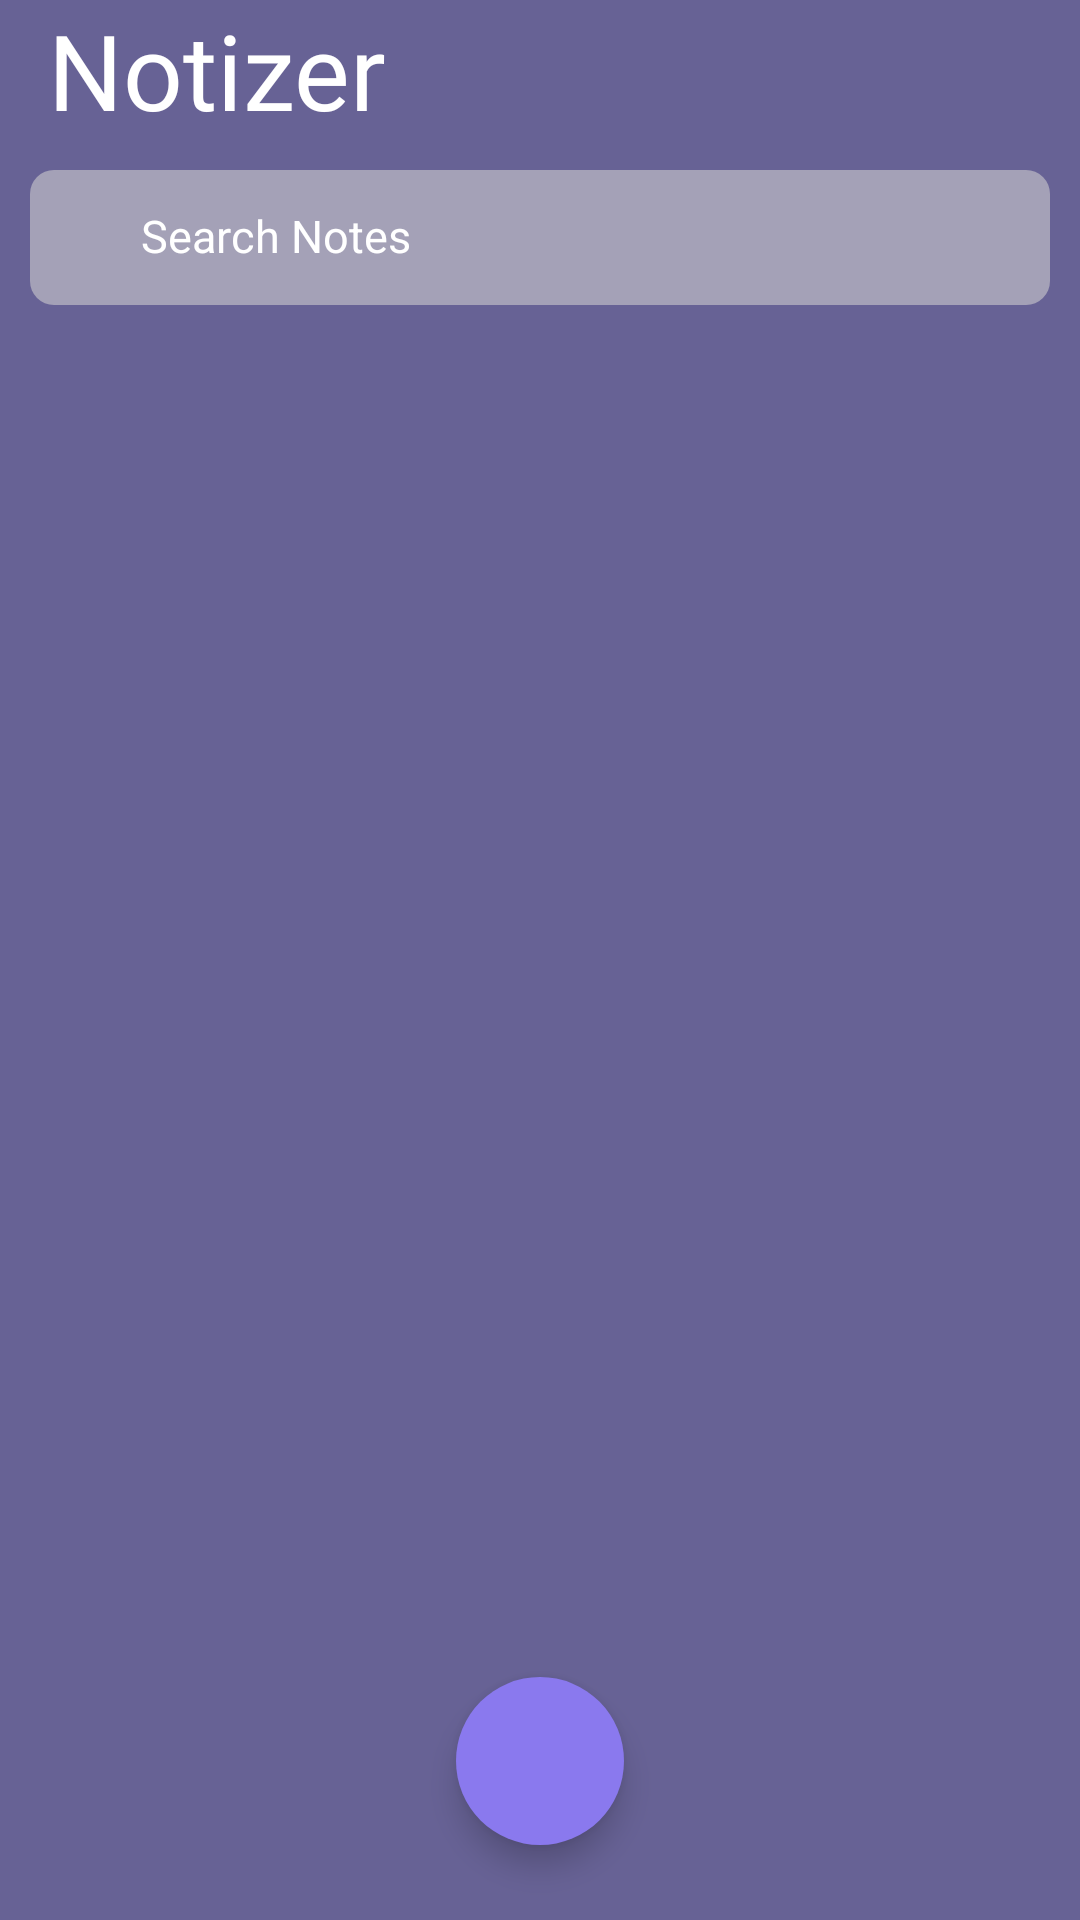

Reconstruct the res/layout file that produces this screen, plus the resources it refers to.
<!-- AndroidManifest.xml: application theme AppTheme -->
<!-- res/layout/activity_main.xml -->
<?xml version="1.0" encoding="utf-8"?>
<androidx.constraintlayout.widget.ConstraintLayout
    xmlns:android="http://schemas.android.com/apk/res/android"
    xmlns:app="http://schemas.android.com/apk/res-auto"
    xmlns:tools="http://schemas.android.com/tools"
    android:id="@+id/layoutMain"
    android:layout_width="match_parent"
    android:layout_height="match_parent"
    android:background="@color/colorKimberly"
    tools:context=".ui.MainActivity">
    <TextView
        android:id="@+id/notes"
        android:layout_width="match_parent"
        android:layout_height="wrap_content"
        android:layout_marginStart="16dp"
        android:layout_marginTop="4dp"
        android:fontFamily="@font/cabin_medium"
        android:text="@string/app_name"
        android:textColor="@color/colorWhite"
        android:textSize="35sp"
        app:layout_constraintHorizontal_bias="0.049"
        app:layout_constraintLeft_toLeftOf="parent"
        app:layout_constraintRight_toRightOf="parent"
        app:layout_constraintStart_toStartOf="parent"
        app:layout_constraintBottom_toTopOf="@id/constraintLayout"
        tools:ignore="InvalidId" />


    <androidx.constraintlayout.widget.ConstraintLayout
        android:id="@+id/constraintLayout"
        android:layout_width="match_parent"
        android:layout_height="45dp"
        android:background="@drawable/bg_search"
        android:layout_margin="10dp"
        android:paddingStart="9dp"
        app:layout_constraintTop_toBottomOf="@+id/notes"
        tools:ignore="RtlSymmetry">

        <ImageView
            android:id="@+id/imageView"
            android:layout_width="25dp"
            android:layout_height="25dp"
            android:contentDescription="@string/app_name"
            android:src="@drawable/ic_search"
            app:tint="@color/colorWhite"
            app:layout_constraintBottom_toBottomOf="parent"
            app:layout_constraintStart_toStartOf="parent"
            app:layout_constraintTop_toTopOf="parent"
            />

        <EditText
            android:id="@+id/inputSearch"
            android:layout_width="match_parent"
            android:layout_height="35dp"
            android:layout_marginStart="28dp"
            android:background="@null"
            android:hint="@string/search_notes"
            android:imeOptions="actionDone"
            android:importantForAutofill="no"
            android:includeFontPadding="false"
            android:inputType="text"
            android:textColor="@color/colorWhite"
            android:textColorHint="@color/colorWhite"
            android:textSize="15sp"
            app:layout_constraintBottom_toBottomOf="parent"
            app:layout_constraintStart_toEndOf="@+id/imageView"
            app:layout_constraintTop_toTopOf="parent" />
    </androidx.constraintlayout.widget.ConstraintLayout>
    <androidx.coordinatorlayout.widget.CoordinatorLayout
        android:id="@+id/layoutCoordinator"
        android:layout_width="match_parent"
        android:layout_height="0dp"
        app:layout_constraintTop_toBottomOf="@id/constraintLayout"
        app:layout_constraintBottom_toBottomOf="@id/layoutMain"
        app:layout_constraintEnd_toEndOf="parent"
        app:layout_constraintStart_toStartOf="parent"
        android:layout_marginTop="8dp"
        >

        <androidx.recyclerview.widget.RecyclerView
            android:id="@+id/noteRecyclerView"
            android:layout_width="match_parent"
            android:layout_height="wrap_content"
            android:layout_marginTop="8dp"
            android:layout_marginBottom="50dp"
            tools:listitem="@layout/note_item" />

        <com.google.android.material.floatingactionbutton.FloatingActionButton
            android:id="@+id/fabBtn"
            android:layout_width="wrap_content"
            android:layout_height="wrap_content"
            android:src="@drawable/ic_add"
            app:backgroundTint="@color/colorMediumPurple"
            app:borderWidth="0dp"
            app:fabSize="normal"
            android:layout_gravity="bottom|center"
            android:layout_margin="25dp"
            />
    </androidx.coordinatorlayout.widget.CoordinatorLayout>
</androidx.constraintlayout.widget.ConstraintLayout>
<!-- res/layout/note_item.xml (included above) -->
<?xml version="1.0" encoding="utf-8"?>
<layout
    xmlns:app="http://schemas.android.com/apk/res-auto"
    xmlns:tools="http://schemas.android.com/tools"
    xmlns:android="http://schemas.android.com/apk/res/android"
    >

    <data>
        <variable
            name="note"
            type="com.hfad.notizer.model.Note" />
    </data>
<com.google.android.material.card.MaterialCardView
    android:id="@+id/materialCardView"
    android:layout_width="match_parent"
    android:layout_height="120dp"
    android:orientation="vertical"
    android:src="@drawable/bg_note"
    app:cardBackgroundColor="@color/colorMulledWine"
    app:cardCornerRadius="6dp"
    app:cardElevation="0dp"
    app:cardUseCompatPadding="true"
    android:layout_margin="10dp">

    <View
        android:id="@+id/lineViewNote"
        android:layout_width="6dp"
        android:layout_height="90dp"
        android:layout_marginTop="12dp"
        android:layout_marginBottom="12dp"
        android:background="@drawable/line_view"
        android:orientation="horizontal" />

    <androidx.constraintlayout.widget.ConstraintLayout
        android:id="@+id/layoutConstraint"
        android:layout_width="match_parent"
        android:layout_height="wrap_content"
        android:layout_marginStart="25dp"
        android:layout_marginTop="8dp"
        android:layout_marginEnd="12dp"
        android:layout_marginBottom="12dp">

        <TextView
            android:id="@+id/title"
            android:layout_width="wrap_content"
            android:layout_height="wrap_content"
            android:fontFamily="@font/cabin_medium"
            android:textAppearance="@style/TextAppearance.AppCompat.Headline"
            android:textColor="@color/colorWhite"
            android:textSize="22sp"
            app:layout_constraintBottom_toBottomOf="parent"
            app:layout_constraintStart_toStartOf="parent"
            app:layout_constraintTop_toTopOf="parent"
            app:layout_constraintVertical_bias="0.016"
            android:text="@{note.title}"
            tools:text="@string/note_item_title" />

        <TextView
            android:id="@+id/date"
            android:layout_width="wrap_content"
            android:layout_height="wrap_content"
            android:layout_marginTop="2dp"
            android:layout_marginBottom="6dp"
            android:fontFamily="@font/cabin_medium"
            android:includeFontPadding="false"
            android:text="@{note.date}"
            android:textColor="@color/colorSantaGray"
            android:textSize="11sp"
            app:layout_constraintStart_toStartOf="parent"
            app:layout_constraintTop_toBottomOf="@id/title"
            app:layout_editor_absoluteX="0dp"
            app:layout_editor_absoluteY="0dp"
            tools:ignore="smallSp"
            tools:text="@string/note_item_date" />

        <TextView
            android:id="@+id/desc"
            android:layout_width="250dp"
            android:layout_height="50dp"
            android:layout_marginTop="12dp"
            android:layout_marginBottom="8dp"
            android:fontFamily="@font/cabin_medium"
            android:lines="2"
            android:text="@{note.desc}"
            android:textColor="@color/colorSantaGray"
            android:textSize="16sp"
            app:layout_constraintBottom_toBottomOf="@id/layoutConstraint"
            app:layout_constraintTop_toBottomOf="@id/date"
            app:layout_constraintVertical_bias="0.461"
            app:layout_editor_absoluteX="0dp"
            app:layout_editor_absoluteY="0dp"
            tools:ignore="MissingConstraints"
            tools:layout_editor_absoluteX="0dp"
            tools:text="@string/note_item_desc" />

        <com.makeramen.roundedimageview.RoundedImageView
            android:id="@+id/imgNoteAdd"
            android:layout_width="70dp"
            android:layout_height="70dp"
            android:layout_marginTop="8dp"
            android:layout_marginBottom="8dp"
            android:adjustViewBounds="true"
            android:visibility="visible"
            app:layout_constraintBottom_toBottomOf="@id/layoutConstraint"
            app:layout_constraintEnd_toEndOf="@id/layoutConstraint"
            app:layout_constraintHorizontal_bias="0.945"
            app:layout_constraintStart_toStartOf="@id/title"
            app:layout_constraintTop_toTopOf="parent"
            app:riv_corner_radius_top_left="10dp"
            app:riv_corner_radius_top_right="10dp"
            android:contentDescription="@string/note_item_img"/>
    </androidx.constraintlayout.widget.ConstraintLayout>

</com.google.android.material.card.MaterialCardView>
</layout>
<!-- resources referenced by this layout -->
<resources>
  <color name="colorKimberly">#676295</color>
  <color name="colorMediumPurple">#8A79EE</color>
  <color name="colorMulledWine">#413C66</color>
  <color name="colorSantaGray">#A4A1B7</color>
  <color name="colorWhite">#FFFFFF</color>
  <!-- drawable bg_note (drawable) -->
  <?xml version="1.0" encoding="utf-8"?>
  <shape xmlns:android="http://schemas.android.com/apk/res/android">
  <solid android:color="@color/colorMulledWine"/>
      <corners
          android:bottomRightRadius="25dp"
          android:bottomLeftRadius="25dp"
          android:topRightRadius="25dp"
          android:topLeftRadius="25dp"
          />
  </shape>
  <!-- drawable bg_search (drawable) -->
  <?xml version="1.0" encoding="utf-8"?>
  <shape xmlns:android="http://schemas.android.com/apk/res/android"
      android:shape="rectangle">
      <solid android:color="@color/colorSantaGray"/>
      <corners android:radius="8dp"/>
  
  </shape>
  <!-- drawable line_view (drawable) -->
  <?xml version="1.0" encoding="utf-8"?>
  <shape xmlns:android="http://schemas.android.com/apk/res/android">
  <solid android:color="@color/colorPrimrose"/>
      <corners
          android:radius="25dp"/>
  </shape>
  <string name="app_name">Notizer</string>
  <string name="note_item_date">2020.09.26</string>
  <string name="note_item_desc">Lorem ipsum dolor sit amet, consectetur adipiscing elit, sed do eiusmod tempor incididunt ut labore et dolore magna aliqua.</string>
  <string name="note_item_img">Notizer Image</string>
  <string name="note_item_title">Bucket List - 2020</string>
  <string name="search_notes">Search Notes</string>
  <style name="AppTheme" parent="Theme.AppCompat.NoActionBar">
          
          <item name="colorPrimary">@color/colorPrimary</item>
          <item name="colorPrimaryDark">@color/colorPrimaryDark</item>
          <item name="colorAccent">@color/colorAccent</item>
          <item name="windowActionBar">false</item>
          <item name="windowNoTitle">true</item>
      </style>
  <color name="colorPrimrose">#F0E7A0</color>
  <color name="colorPrimary">#008577</color>
  <color name="colorPrimaryDark">#00574B</color>
  <color name="colorAccent">#D81B60</color>
</resources>
